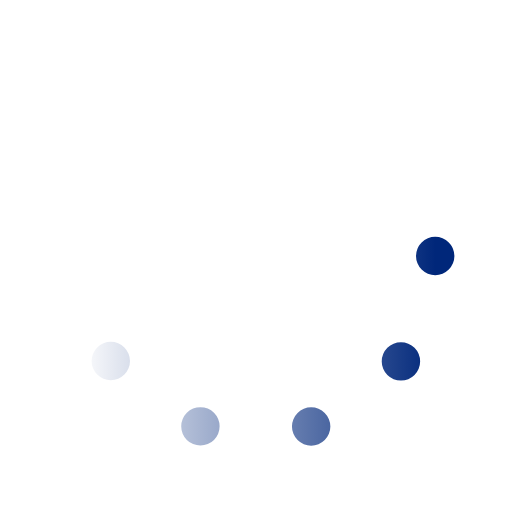
t = 0.00 s
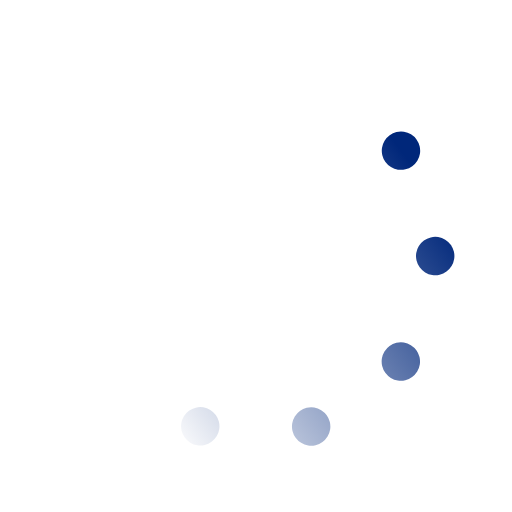
t = 0.33 s
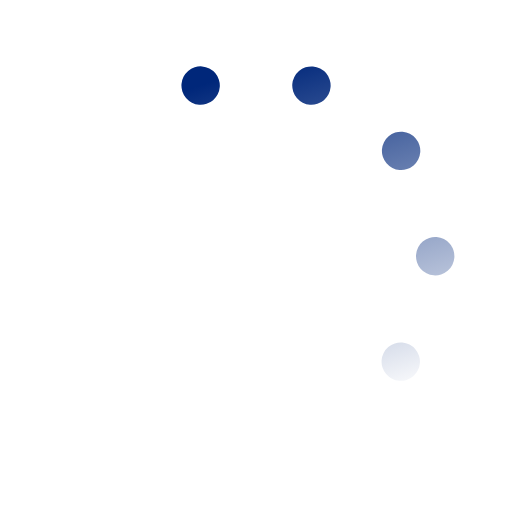
t = 0.67 s
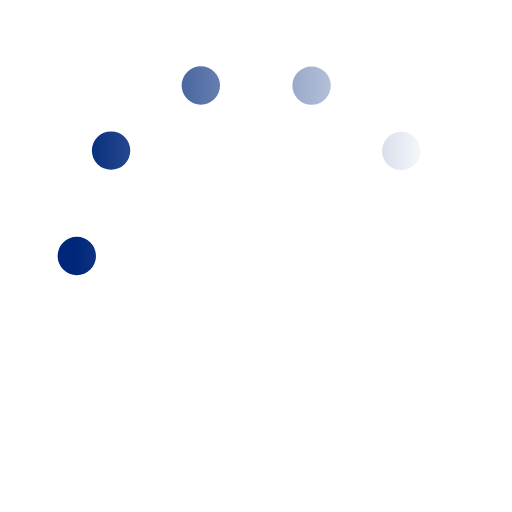
t = 1.00 s
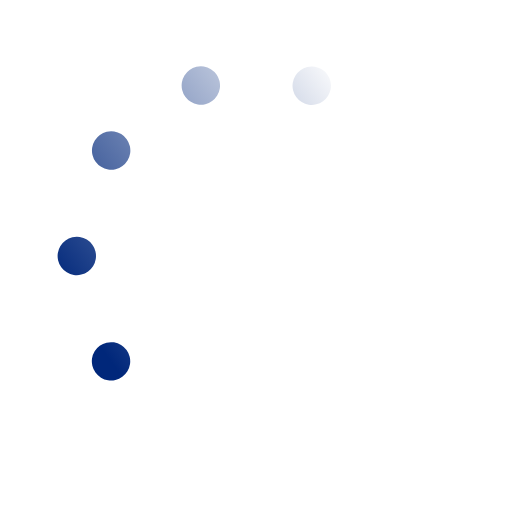
t = 1.33 s
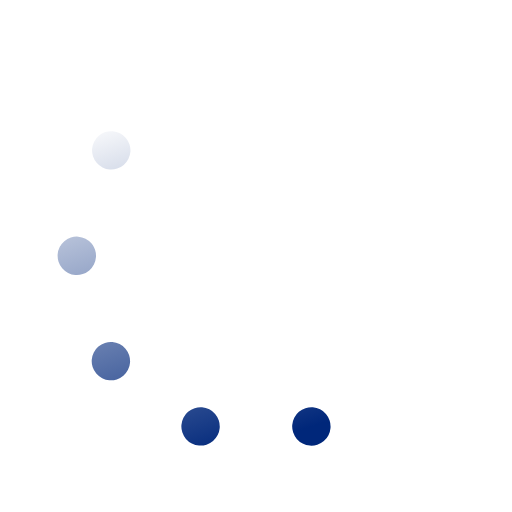
t = 1.67 s

The animated SVG that drew these frames (rendered in a browser with its animation timeline set to each time). Animation: 1 SMIL element (animateTransform=1); one cycle of 2.00 s, repeats indefinitely.

﻿<svg xmlns='http://www.w3.org/2000/svg' viewBox='0 0 200 200'><linearGradient id='a12'><stop offset='0' stop-color='#00277A' stop-opacity='0'></stop><stop offset='1' stop-color='#00277A'></stop></linearGradient><circle fill='none' stroke='url(#a12)' stroke-width='15' stroke-linecap='round' stroke-dasharray='0 44 0 44 0 44 0 44 0 360' cx='100' cy='100' r='70' transform-origin='center'><animateTransform type='rotate' attributeName='transform' calcMode='discrete' dur='2' values='360;324;288;252;216;180;144;108;72;36' repeatCount='indefinite'></animateTransform></circle></svg>